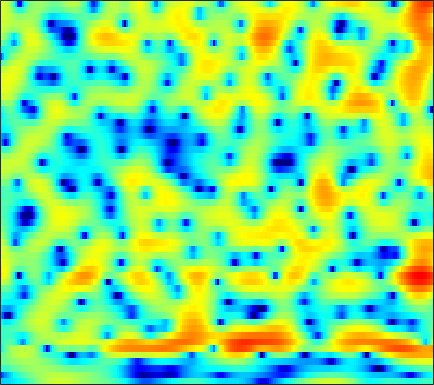

Source data for this figure (header and first rows):
-7.2846, -7.2187, -7.0569, -6.8368, -6.6369, -6.3225, -5.9697, -5.6789, -5.2406, -4.7493, -4.1819, -3.7118, -3.0393, -2.3334, -1.7961, -1.0874, -0.40533, 0.080312, 0.68668, 1.2313, 1.708, 2.0205, 2.3779, 2.6696
-13.88, -12.04, -10.02, -8.365, -7.312, -6.094, -5.043, -4.345, -3.51, -2.767, -2.097, -1.636, -1.067, -0.5453, -0.1826, 0.2636, 0.6677, 0.9431, 1.273, 1.561, 1.805, 1.96, 2.129, 2.257
-3.82, -3.561, -3.16, -2.716, -2.371, -1.906, -1.452, -1.123, -0.7104, -0.3291, 0.01671, 0.2515, 0.5278, 0.7616, 0.9078, 1.063, 1.175, 1.231, 1.271, 1.269, 1.226, 1.169, 1.058, 0.9115
-0.9325, -0.7702, -0.5054, -0.2039, 0.03334, 0.3493, 0.65, 0.8555, 1.094, 1.289, 1.434, 1.506, 1.55, 1.531, 1.477, 1.353, 1.174, 1.006, 0.7436, 0.4415, 0.1, -0.1807, -0.5883, -1.039
-1.858, -1.298, -0.5117, 0.247, 0.7617, 1.362, 1.856, 2.155, 2.451, 2.642, 2.722, 2.706, 2.579, 2.324, 2.041, 1.538, 0.8831, 0.3023, -0.5623, -1.466, -2.299, -2.801, -3.232, -3.434
-5.792, -3.546, -1.446, -0.02366, 0.726, 1.417, 1.844, 2.048, 2.217, 2.325, 2.403, 2.452, 2.479, 2.415, 2.251, 1.793, 0.9463, -0.0115, -1.915, -4.909, -10.04, -16.8, -13.42, -7.001
-3.739, -3.018, -2.244, -1.792, -1.731, -2.053, -2.928, -4.009, -6.156, -8.915, -10.14, -8.486, -5.37, -2.894, -1.537, -0.2976, 0.4168, 0.6885, 0.7826, 0.7206, 0.6563, 0.6818, 0.8839, 1.296
-3.632, -3.224, -2.889, -2.751, -2.773, -2.988, -3.479, -4.027, -4.889, -5.593, -5.668, -5.141, -3.865, -2.396, -1.375, -0.2242, 0.6645, 1.181, 1.669, 1.97, 2.121, 2.175, 2.187, 2.164
-3.283, -3.114, -2.904, -2.691, -2.529, -2.29, -2.04, -1.827, -1.505, -1.112, -0.635, -0.2373, 0.353, 0.9698, 1.412, 1.932, 2.35, 2.585, 2.767, 2.79, 2.632, 2.395, 1.896, 1.172
-5.327, -5.746, -6.087, -6.057, -5.772, -5.056, -4.087, -3.273, -2.179, -1.144, -0.1893, 0.4632, 1.253, 1.943, 2.389, 2.88, 3.242, 3.416, 3.513, 3.442, 3.174, 2.833, 2.148, 1.16
-9.83, -12.29, -17.65, -29.29, -20.41, -13.2, -9.235, -7.101, -4.904, -3.192, -1.805, -0.9156, 0.1027, 0.9495, 1.493, 2.111, 2.606, 2.881, 3.122, 3.226, 3.178, 3.041, 2.718, 2.246
-7.617, -8.453, -9.314, -9.579, -9.377, -8.632, -7.492, -6.554, -5.361, -4.262, -3.251, -2.53, -1.61, -0.7498, -0.1421, 0.6003, 1.262, 1.695, 2.185, 2.548, 2.791, 2.891, 2.932, 2.859
-5.138, -5.264, -5.435, -5.6, -5.715, -5.814, -5.871, -5.907, -5.954, -5.875, -5.573, -5.171, -4.39, -3.379, -2.529, -1.409, -0.3801, 0.3232, 1.149, 1.832, 2.382, 2.705, 3.03, 3.227
-3.856, -3.583, -3.533, -3.802, -4.134, -4.797, -5.839, -6.919, -8.789, -11.34, -14.17, -14.72, -11.88, -8.412, -6.263, -3.975, -2.201, -1.129, 0.02543, 0.9437, 1.69, 2.156, 2.673, 3.091
-1.231, -1.022, -1.08, -1.482, -1.996, -2.991, -4.307, -5.424, -7.086, -9.019, -10.57, -10.78, -9.398, -7.149, -5.55, -3.837, -2.49, -1.707, -0.9689, -0.4723, -0.101, 0.1853, 0.6458, 1.274
3.192, 2.881, 2.237, 1.29, 0.3266, -1.16, -2.727, -3.878, -5.106, -5.57, -5.279, -4.726, -3.801, -2.856, -2.228, -1.562, -1.262, -1.343, -1.885, -2.984, -4.683, -6.096, -6.844, -5.147
6.138, 5.577, 4.516, 3.039, 1.632, -0.851, -4.557, -8.892, -22.72, -14.29, -7.348, -4.684, -2.398, -0.9755, -0.3408, 0.1251, 0.07541, -0.3227, -1.314, -2.966, -5.291, -7.377, -8.969, -7.313
5.826, 5.375, 4.553, 3.526, 2.624, 1.217, -0.2218, -1.197, -2.127, -2.281, -1.786, -1.257, -0.5477, 0.02777, 0.2926, 0.3979, 0.2253, -0.05775, -0.6561, -1.462, -2.364, -3.066, -3.903, -4.588
4.606, 4.325, 3.846, 3.26, 2.764, 2.123, 1.538, 1.148, 0.757, 0.5473, 0.4626, 0.4751, 0.519, 0.5285, 0.5074, 0.3515, 0.05741, -0.2565, -0.8492, -1.605, -2.529, -3.321, -4.542, -5.978
4.037, 3.741, 3.27, 2.711, 2.291, 1.781, 1.327, 1.081, 0.8959, 0.8156, 0.8312, 0.8916, 0.9825, 1.025, 1.007, 0.9043, 0.658, 0.3506, -0.2148, -0.9863, -1.99, -2.907, -4.371, -6.115
4.141, 3.579, 2.656, 1.608, 0.789, -0.2563, -1.004, -1.239, -1.133, -0.6653, -0.002021, 0.4952, 1.1, 1.598, 1.857, 2.07, 2.097, 1.983, 1.655, 1.083, 0.2272, -0.622, -2.071, -4.012
3.544, 2.615, 0.9717, -1.204, -3.373, -7.233, -12.27, -13.47, -9.225, -5.571, -3.051, -1.667, -0.2547, 0.8341, 1.477, 2.117, 2.553, 2.759, 2.852, 2.733, 2.396, 1.999, 1.27, 0.2988
1.679, 0.7586, -0.7801, -2.715, -4.373, -6.788, -8.863, -9.367, -8.656, -7.113, -5.604, -4.575, -3.315, -2.206, -1.426, -0.4735, 0.3669, 0.9218, 1.524, 1.979, 2.282, 2.405, 2.432, 2.348
0.29, -0.3849, -1.442, -2.663, -3.652, -5.016, -6.209, -7.057, -7.903, -8.416, -8.602, -8.453, -7.842, -6.795, -5.845, -4.42, -2.952, -1.928, -0.6632, 0.444, 1.363, 1.929, 2.536, 2.986
-0.8879, -1.332, -2.112, -3.137, -4.099, -5.54, -7.268, -8.812, -11.1, -13.96, -16.98, -18.73, -18.39, -15.44, -12.92, -9.832, -7.035, -5.19, -3.002, -1.149, 0.384, 1.335, 2.39, 3.193
-1.952, -2.119, -2.625, -3.453, -4.283, -5.761, -7.705, -9.449, -12.53, -16.39, -21.31, -24.99, -26.3, -23.43, -19.75, -14.5, -10.11, -7.387, -4.372, -2.003, -0.09703, 1.067, 2.316, 3.272
-2.303, -2.199, -2.365, -2.826, -3.368, -4.394, -5.697, -6.934, -8.793, -11.1, -13.64, -15.79, -18.64, -18.99, -16.2, -11.72, -7.945, -5.588, -2.975, -0.9001, 0.7356, 1.729, 2.756, 3.506
-2.336, -2.099, -1.958, -2.066, -2.311, -2.728, -3.373, -3.874, -4.605, -5.311, -5.884, -6.148, -6.175, -5.659, -4.969, -3.688, -2.264, -1.163, 0.1739, 1.32, 2.23, 2.742, 3.203, 3.413
-3.262, -2.724, -2.264, -2.141, -2.228, -2.473, -2.818, -2.973, -3.096, -2.876, -2.524, -2.109, -1.454, -0.7012, -0.09997, 0.7042, 1.471, 2.003, 2.572, 2.985, 3.191, 3.185, 2.968, 2.494
-3.6, -2.648, -2.128, -2.284, -2.779, -4.056, -5.542, -6.532, -6.494, -4.847, -2.815, -1.416, 0.1555, 1.383, 2.134, 2.915, 3.489, 3.774, 3.965, 3.926, 3.626, 3.22, 2.404, 1.246
-0.4118, -0.115, -0.1661, -0.8143, -1.798, -3.881, -7.456, -11.06, -11.73, -6.464, -2.761, -0.8012, 1.038, 2.325, 2.983, 3.575, 3.885, 3.948, 3.861, 3.547, 3.008, 2.436, 1.374, -0.08196
2.02, 1.981, 1.799, 1.41, 0.9956, 0.3496, -0.2801, -0.5796, -0.5825, -0.1651, 0.5361, 1.049, 1.62, 1.962, 2.07, 2.004, 1.738, 1.453, 0.9908, 0.5057, 0.003051, -0.4234, -1.087, -1.977
2.826, 2.842, 2.818, 2.729, 2.639, 2.48, 2.348, 2.241, 2.17, 2.079, 1.998, 1.852, 1.545, 0.9925, 0.4124, -0.6452, -1.992, -3.108, -4.533, -5.386, -5.416, -5.089, -4.529, -4.189
2.574, 2.686, 2.799, 2.898, 2.968, 3.035, 3.087, 3.095, 3.052, 2.924, 2.642, 2.316, 1.664, 0.6889, -0.3099, -2.151, -4.792, -7.705, -14.21, -35.46, -13.91, -9.858, -6.94, -5.326
0.8789, 0.9697, 1.149, 1.419, 1.665, 2.053, 2.417, 2.678, 2.911, 3.032, 2.962, 2.789, 2.341, 1.646, 0.9275, -0.2874, -1.802, -3.024, -4.543, -5.408, -5.334, -4.862, -4.143, -3.607
-3.039, -3.315, -3.301, -2.745, -2.031, -0.8808, 0.2523, 1.01, 1.851, 2.452, 2.85, 2.991, 3, 2.811, 2.548, 2.076, 1.503, 1.045, 0.4678, -0.03341, -0.4283, -0.6862, -1.031, -1.454
-9.529, -12.49, -16.67, -12.78, -8.854, -5.173, -2.541, -1.097, 0.411, 1.496, 2.278, 2.686, 3.046, 3.213, 3.245, 3.173, 3.007, 2.817, 2.509, 2.143, 1.699, 1.299, 0.6505, -0.1778
-8.854, -9.957, -10.63, -9.334, -7.526, -5.107, -3.023, -1.76, -0.3949, 0.657, 1.423, 1.875, 2.315, 2.623, 2.784, 2.915, 2.965, 2.963, 2.879, 2.706, 2.413, 2.104, 1.53, 0.7358
-5.955, -5.726, -5.262, -4.566, -3.916, -2.979, -2.082, -1.438, -0.7404, -0.1757, 0.2453, 0.4923, 0.7551, 0.9893, 1.152, 1.393, 1.646, 1.849, 2.101, 2.284, 2.374, 2.35, 2.168, 1.792
-5.376, -4.684, -3.818, -3.064, -2.573, -2.054, -1.72, -1.536, -1.494, -1.571, -1.735, -1.922, -2.149, -2.291, -2.271, -1.984, -1.383, -0.7806, 0.1276, 1.012, 1.778, 2.219, 2.635, 2.829
-6.398, -4.947, -3.468, -2.507, -2.087, -1.852, -1.997, -2.359, -3.065, -4.046, -5.119, -6.052, -7.349, -8.891, -9.954, -10.32, -8.31, -6.117, -3.302, -1.024, 0.7454, 1.777, 2.808, 3.493
-5.342, -3.617, -2.116, -1.298, -1.111, -1.392, -2.253, -3.36, -5.365, -7.952, -10.84, -12.29, -13.24, -14.36, -16.05, -17.89, -12.88, -8.85, -4.734, -1.789, 0.3621, 1.596, 2.833, 3.69
-0.3067, 0.3192, 0.8996, 1.084, 0.9268, 0.238, -1.085, -2.483, -5.253, -9.438, -15.75, -19.17, -14.43, -10.88, -9.213, -7.428, -5.559, -4.152, -2.324, -0.638, 0.7413, 1.587, 2.482, 3.11
2.806, 3.007, 3.123, 2.986, 2.709, 2.091, 1.149, 0.2207, -1.176, -2.666, -4.002, -4.604, -4.835, -4.605, -4.224, -3.588, -2.954, -2.429, -1.744, -1.109, -0.5317, -0.1443, 0.2576, 0.5594
3.866, 4.005, 4.051, 3.94, 3.738, 3.314, 2.747, 2.205, 1.385, 0.5277, -0.3128, -0.9097, -1.629, -2.242, -2.626, -3.056, -3.418, -3.611, -3.802, -3.951, -4.038, -4.101, -4.166, -4.162
4.103, 4.284, 4.417, 4.431, 4.348, 4.104, 3.709, 3.339, 2.692, 1.903, 1.002, 0.2272, -0.94, -2.23, -3.297, -4.823, -6.243, -7.202, -8.121, -8.639, -9.102, -9.599, -10.51, -11.6
3.694, 3.952, 4.229, 4.399, 4.456, 4.42, 4.215, 3.952, 3.457, 2.742, 1.768, 0.861, -0.6478, -2.599, -4.46, -7.671, -12.13, -16.23, -18.25, -15.15, -13.38, -13.15, -14.35, -17.82
1.969, 2.354, 2.881, 3.364, 3.666, 3.958, 4.094, 4.053, 3.826, 3.373, 2.652, 1.905, 0.6251, -1.067, -2.66, -5.256, -8.294, -10.48, -11.74, -10.88, -9.793, -9.261, -8.979, -8.941
-2.88, -1.954, -0.586, 0.6856, 1.469, 2.291, 2.898, 3.171, 3.356, 3.337, 3.105, 2.765, 2.139, 1.295, 0.5531, -0.5313, -1.607, -2.339, -3.06, -3.459, -3.671, -3.754, -3.796, -3.817
-12.88, -8.245, -4.677, -2.46, -1.282, -0.1279, 0.7468, 1.314, 1.899, 2.339, 2.641, 2.772, 2.76, 2.579, 2.353, 1.951, 1.452, 1.071, 0.5471, 0.03853, -0.427, -0.7813, -1.235, -1.645
-5.671, -5.01, -4.098, -3.44, -3.088, -2.694, -2.148, -1.486, -0.4031, 0.7315, 1.726, 2.342, 2.925, 3.253, 3.337, 3.263, 3.016, 2.735, 2.248, 1.638, 0.9522, 0.3955, -0.4076, -1.259
-0.8164, -1.289, -2.2, -3.655, -5.334, -8.452, -10.56, -8.499, -4.266, -1.11, 1.062, 2.221, 3.317, 3.96, 4.197, 4.229, 4, 3.648, 3.01, 2.192, 1.209, 0.4013, -0.7701, -2.099
1.776, 1.211, 0.1383, -1.388, -2.917, -5.308, -6.496, -5.392, -2.646, -0.1849, 1.675, 2.678, 3.605, 4.112, 4.253, 4.135, 3.673, 3.128, 2.132, 0.8878, -0.584, -1.782, -3.446, -5.073
2.723, 2.495, 2.051, 1.492, 1.067, 0.6371, 0.4977, 0.6049, 1.069, 1.706, 2.341, 2.73, 3.074, 3.184, 3.078, 2.67, 1.905, 1.097, -0.371, -2.322, -4.823, -7.061, -10.2, -12.35
3.072, 3.051, 2.893, 2.627, 2.413, 2.155, 1.95, 1.875, 1.858, 1.941, 2.067, 2.175, 2.242, 2.163, 1.964, 1.469, 0.6755, -0.1959, -1.736, -3.886, -6.817, -9.868, -15.73, -21.07
3.342, 3.336, 3.151, 2.804, 2.452, 1.891, 1.327, 0.9867, 0.6567, 0.5497, 0.6621, 0.8415, 1.104, 1.273, 1.298, 1.128, 0.6962, 0.187, -0.7537, -1.99, -3.422, -4.565, -5.947, -6.808
3.499, 3.439, 3.092, 2.419, 1.666, 0.3397, -1.306, -2.675, -4.082, -4.257, -3.195, -2.17, -0.8849, 0.1016, 0.6153, 1.017, 1.099, 1.012, 0.6753, 0.179, -0.4377, -0.8897, -1.428, -1.856
3.458, 3.426, 3.04, 2.181, 1.176, -0.7692, -3.725, -7.149, -15.83, -16.1, -8.002, -4.999, -2.464, -0.8618, -0.06593, 0.6402, 1.029, 1.134, 1.096, 0.8847, 0.5162, 0.1901, -0.2698, -0.6574
